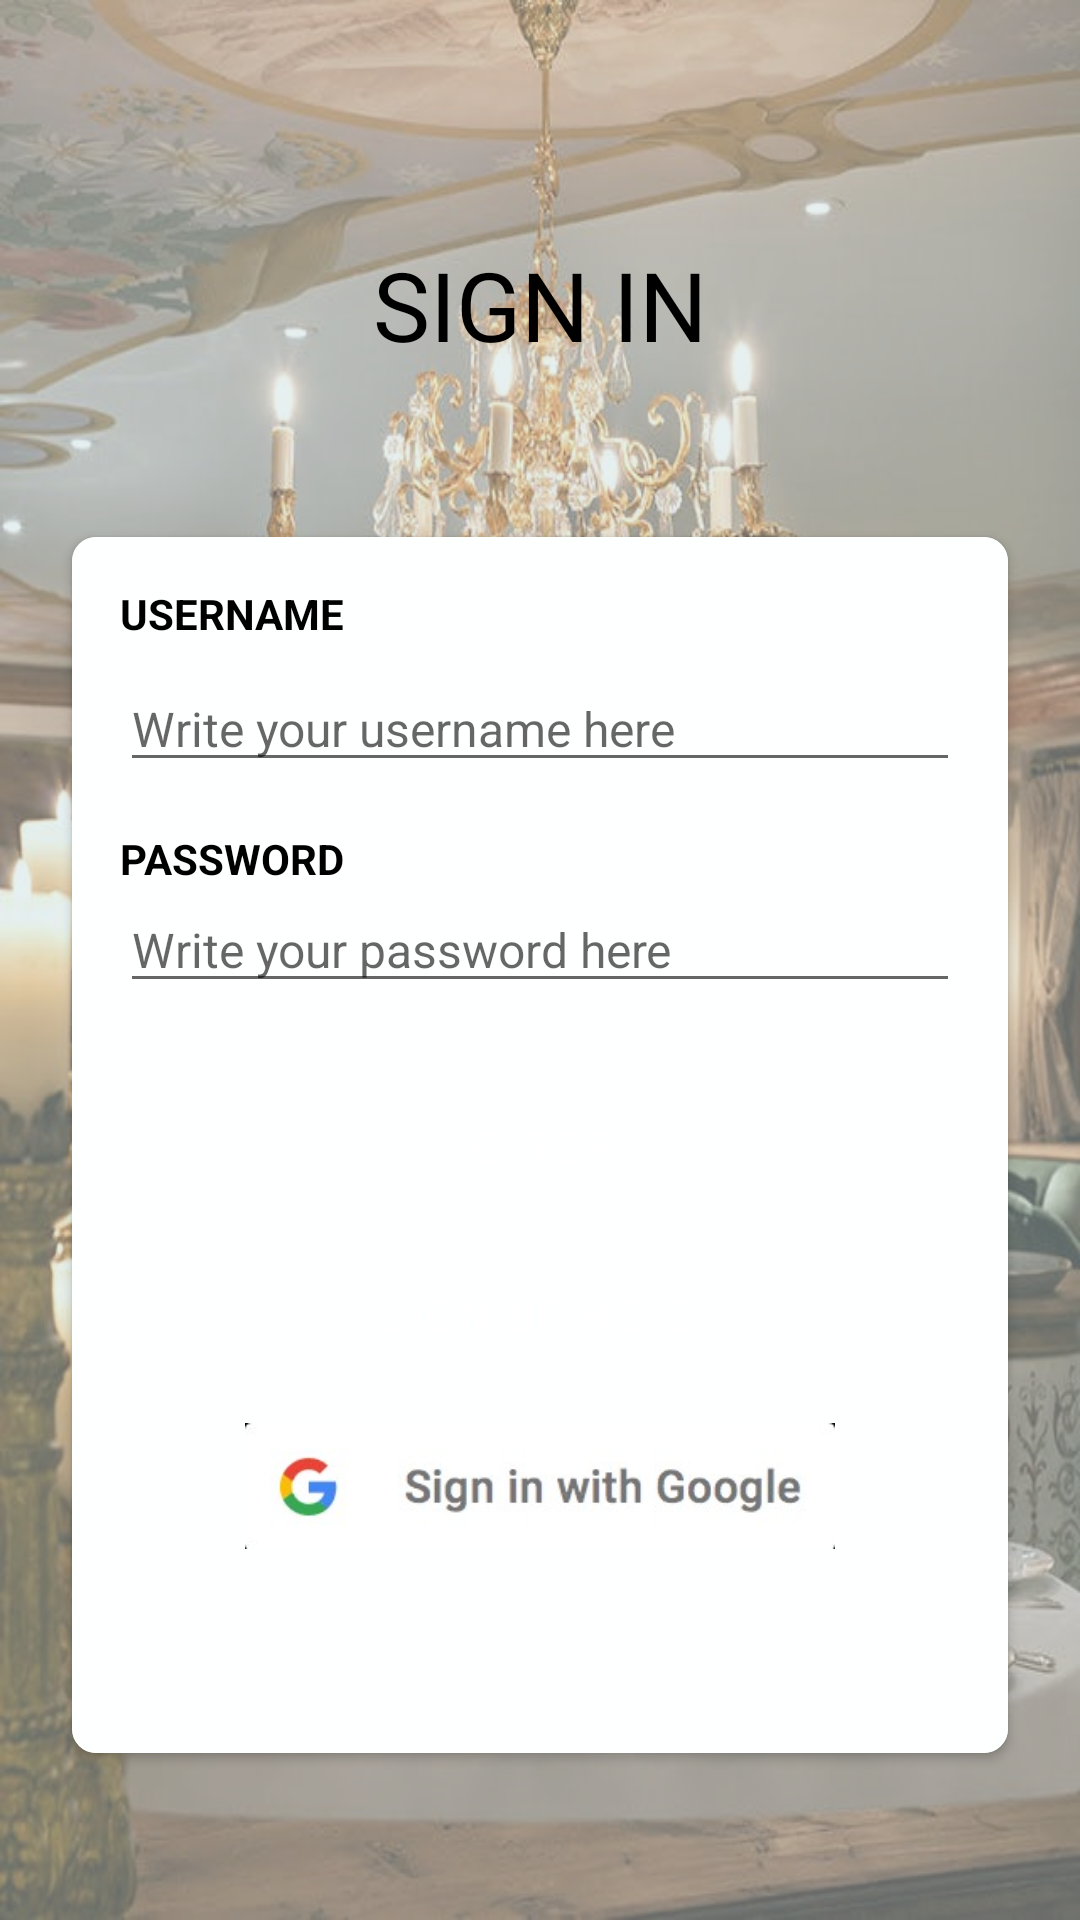

Reconstruct the res/layout file that produces this screen, plus the resources it refers to.
<!-- AndroidManifest.xml: application theme Theme.PrototypeAplikasiGrup4 -->
<!-- res/layout/activity_login.xml -->
<?xml version="1.0" encoding="utf-8"?>
<androidx.constraintlayout.widget.ConstraintLayout xmlns:android="http://schemas.android.com/apk/res/android"
    xmlns:app="http://schemas.android.com/apk/res-auto"
    xmlns:tools="http://schemas.android.com/tools"
    android:layout_width="match_parent"
    android:layout_height="match_parent"
    android:orientation="vertical"
    android:background="@drawable/background"
    tools:context=".LoginActivity">

    <LinearLayout
        android:layout_width="match_parent"
        android:layout_height="match_parent"
        android:background="@color/blue_500_trans"
        app:layout_constraintTop_toTopOf="parent"
        app:layout_constraintStart_toStartOf="parent"
        app:layout_constraintEnd_toEndOf="parent"
        app:layout_constraintBottom_toBottomOf="parent"/>


    <TextView
        android:id="@+id/tv_signin"
        android:layout_width="wrap_content"
        android:layout_height="wrap_content"
        android:gravity="center"
        android:textColor="@color/black"
        android:textSize="32sp"
        android:layout_margin="80dp"
        app:layout_constraintStart_toStartOf="parent"
        app:layout_constraintTop_toTopOf="parent"
        app:layout_constraintEnd_toEndOf="parent"
        android:text="SIGN IN"/>

    <androidx.cardview.widget.CardView
        android:layout_width="match_parent"
        android:layout_height="wrap_content"
        android:layout_marginStart="24dp"
        android:layout_marginEnd="24dp"
        android:orientation="vertical"
        app:cardCornerRadius="8dp"
        app:layout_constraintBottom_toBottomOf="parent"
        app:layout_constraintEnd_toEndOf="parent"
        app:layout_constraintStart_toStartOf="parent"
        app:layout_constraintTop_toBottomOf="@+id/tv_signin">

        <LinearLayout
            android:layout_width="match_parent"
            android:layout_height="wrap_content"
            android:background="@color/blue_200"
            android:orientation="vertical"
            android:paddingStart="16dp"
            android:paddingTop="16dp"
            android:paddingEnd="16dp"
            android:paddingBottom="64dp">

            <TextView
                android:layout_width="wrap_content"
                android:layout_height="wrap_content"
                android:text="USERNAME"
                android:textColor="@color/black"
                android:textSize="14sp"
                android:textStyle="bold" />

            <EditText
                android:id="@+id/et_username"
                android:layout_width="match_parent"
                android:layout_height="wrap_content"
                android:maxLines="1"
                android:singleLine="true"
                android:layout_marginTop="8dp"
                android:textSize="16sp"
                android:hint="Write your username here" />

            <TextView
                android:layout_width="wrap_content"
                android:layout_height="wrap_content"
                android:text="PASSWORD"
                android:layout_marginTop="16dp"
                android:textColor="@color/black"
                android:textSize="14sp"
                android:textStyle="bold" />

            <EditText
                android:id="@+id/et_password"
                android:layout_width="match_parent"
                android:layout_height="wrap_content"
                android:maxLines="1"
                android:singleLine="true"
                android:inputType="textPassword"
                android:textSize="16sp"
                android:hint="Write your password here" />

            <Button
                android:id="@+id/btn_login"
                style="@style/Widget.App.Button"
                android:layout_width="wrap_content"
                android:layout_height="wrap_content"
                android:layout_gravity="center"
                android:layout_marginTop="24dp"
                android:backgroundTint="@color/blue_900"
                android:text="Enter"
                android:textColor="@color/white"
                app:layout_constraintEnd_toEndOf="parent"
                app:layout_constraintStart_toStartOf="parent"
                app:layout_constraintTop_toBottomOf="@+id/cardView" />

            <Button
                android:id="@+id/btn_register"
                style="@style/Widget.App.Button"
                android:layout_width="wrap_content"
                android:layout_height="wrap_content"
                android:layout_gravity="center"
                android:layout_marginTop="8dp"
                android:backgroundTint="@color/blue_900"
                android:text="Sign up here"
                android:textColor="@color/white"
                app:layout_constraintEnd_toEndOf="parent"
                app:layout_constraintStart_toStartOf="parent"
                app:layout_constraintTop_toBottomOf="@+id/cardView" />

            <ImageView
                android:id="@+id/btn_login_with_google"
                style="@style/Widget.App.Button"
                android:layout_width="wrap_content"
                android:layout_height="50dp"
                android:layout_gravity="center"
                android:layout_marginTop="8dp"
                android:src="@drawable/login_with_google"
                android:text="Sign up here"
                android:textColor="@color/white"
                app:layout_constraintEnd_toEndOf="parent"
                app:layout_constraintStart_toStartOf="parent"
                app:layout_constraintTop_toBottomOf="@+id/cardView" />

        </LinearLayout>
    </androidx.cardview.widget.CardView>


</androidx.constraintlayout.widget.ConstraintLayout>
<!-- resources referenced by this layout -->
<resources>
  <color name="black">#FF000000</color>
  <color name="blue_200">#feffff</color>
  <color name="blue_500_trans">#77cbdee2</color>
  <color name="blue_900">#3a7580</color>
  <color name="white">#FFFFFFFF</color>
  <!-- drawable background: jpg bitmap (drawable, 93190 bytes) -->
  <!-- drawable login_with_google: jpg bitmap (drawable, 25985 bytes) -->
  <style name="Widget.App.Button" parent="Widget.MaterialComponents.Button">
          <item name="android:textAppearance">@style/TextAppearance.App.Button</item>
          <item name="shapeAppearance">@style/ShapeAppearance.App.SmallComponent</item>
      </style>
  <style name="Theme.PrototypeAplikasiGrup4" parent="Theme.MaterialComponents.DayNight.NoActionBar">
          
          <item name="colorPrimary">@color/orange_500</item>
          <item name="colorPrimaryVariant">@color/blue_700</item>
          <item name="colorOnPrimary">@color/black</item>
          
          <item name="colorSecondary">@color/black</item>
          <item name="colorSecondaryVariant">@color/blue_700</item>
          <item name="colorOnSecondary">@color/black</item>
          
          <item name="android:statusBarColor" tools:targetApi="l">?attr/colorPrimaryVariant</item>
          
          <item name="textAppearanceButton">@style/TextAppearance.App.Button</item>
      </style>
  <style name="TextAppearance.App.Button" parent="TextAppearance.MaterialComponents.Button">
      </style>
  <style name="ShapeAppearance.App.SmallComponent" parent="ShapeAppearance.MaterialComponents.SmallComponent">
          <item name="cornerFamily">cut</item>
          <item name="cornerSize">6dp</item>
      </style>
  <color name="orange_500">#f4a935</color>
  <color name="blue_700">#9aacb0</color>
</resources>
